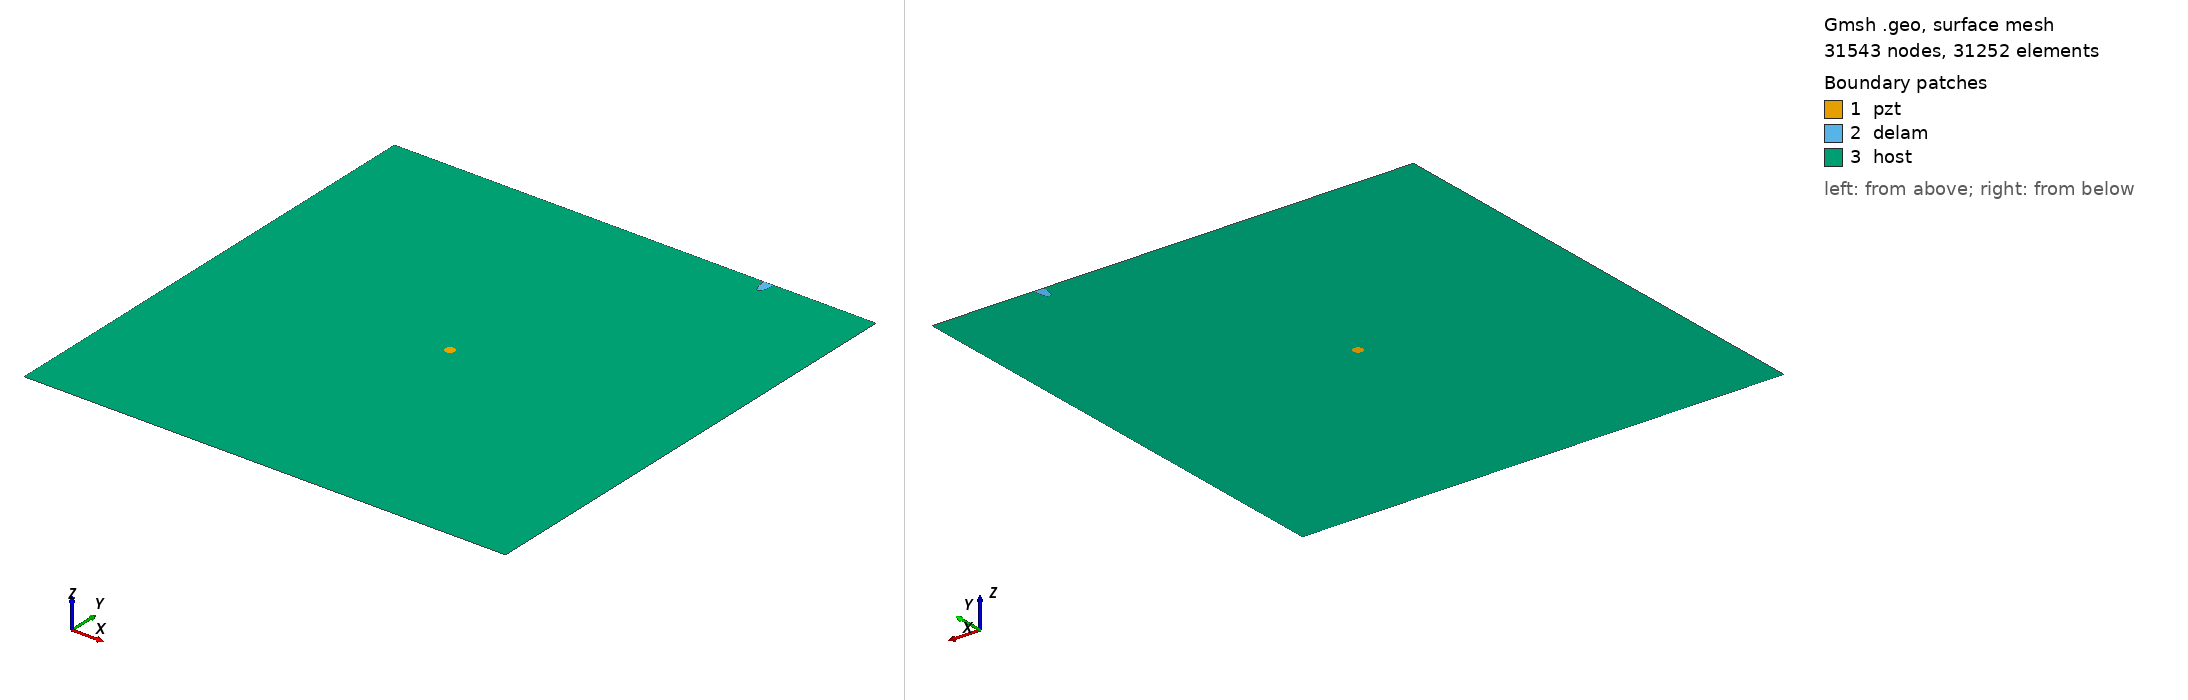

Gmsh geometry script, surface-meshed: 31543 nodes, 31252 surface elements. Boundary patches (legend numbers): 1 pzt, 2 delam, 3 host. Left view from above one corner, right view from below the opposite corner. Legend entries are the model's physical surfaces. The drawing asked Gmsh for element sizes between 1% and 20% of the model's largest extent; the script's own settings can give other sizes.

=== m2_428_delam1_position_no_98_a_15mm_b_5mm_angle_90.geo (drawn) ===
SetFactory("OpenCASCADE");
L=0.500000; 
W=0.500000; 
a=0.015000; 
b=0.005000; 
x=0.388889; 
y=0.500000; 
alpha=0.500000 *Pi; 
r=0.005000; 
xpzt=0.250000; 
ypzt=0.250000; 
//+
Point(1) = {0, 0, 0, 1.0};
//+
Point(2) = {L, 0, 0, 1.0};
//+
Point(3) = {L, W, 0, 1.0};
//+
Point(4) = {0, W, 0, 1.0};
//+
Line(1) = {1, 2};
//+
Line(2) = {2, 3};
//+
Line(3) = {3, 4};
//+
Line(4) = {4, 1};
//+
Circle(5) = {xpzt, ypzt, -0, r, 0, 2*Pi};
//+
Ellipse(6) = {x, y, -0, a, b, 0, 2*Pi};
//+
Rotate {{0, 0, 1}, {x, y, 0}, alpha} {
  Curve{6}; 
}
//+
BooleanDifference{ Curve{6}; Delete; }{ Curve{3}; }
//+
Delete {
  Curve{6}; 
}
//+
Delete {
  Curve{3}; 
}
//+
Line(9) = {7, 8};
//+
Line(10) = {3, 8};
//+
Line(11) = {7, 4};
//+
Curve Loop(1) = {5};
//+
Plane Surface(1) = {1};
//+
Curve Loop(2) = {9, 7};
//+
Plane Surface(2) = {2};
//+
Curve Loop(3) = {10, -7, 11, 4, 1, 2};
//+
Curve Loop(4) = {5};
//+
Plane Surface(3) = {3, 4};
//+
Point(9) = {xpzt, ypzt, 0, 1.0};
//+
Point{9} In Surface {1};// mesh node at centre of pzt
//+
Physical Surface("pzt") = {1};
//+
Physical Surface("delam") = {2};
//+
Physical Surface("host") = {3};

Mesh.Algorithm = 6; // Frontal
Mesh.CharacteristicLengthFactor = 0.070000;
Mesh.CharacteristicLengthMin = 0.001000;
Mesh.CharacteristicLengthMax = 0.200000;
Mesh.RecombineAll = 1; // Apply recombination algorithm
Mesh.SubdivisionAlgorithm = 1; // 1: all quadrangles
Mesh.Smoothing = 1;
